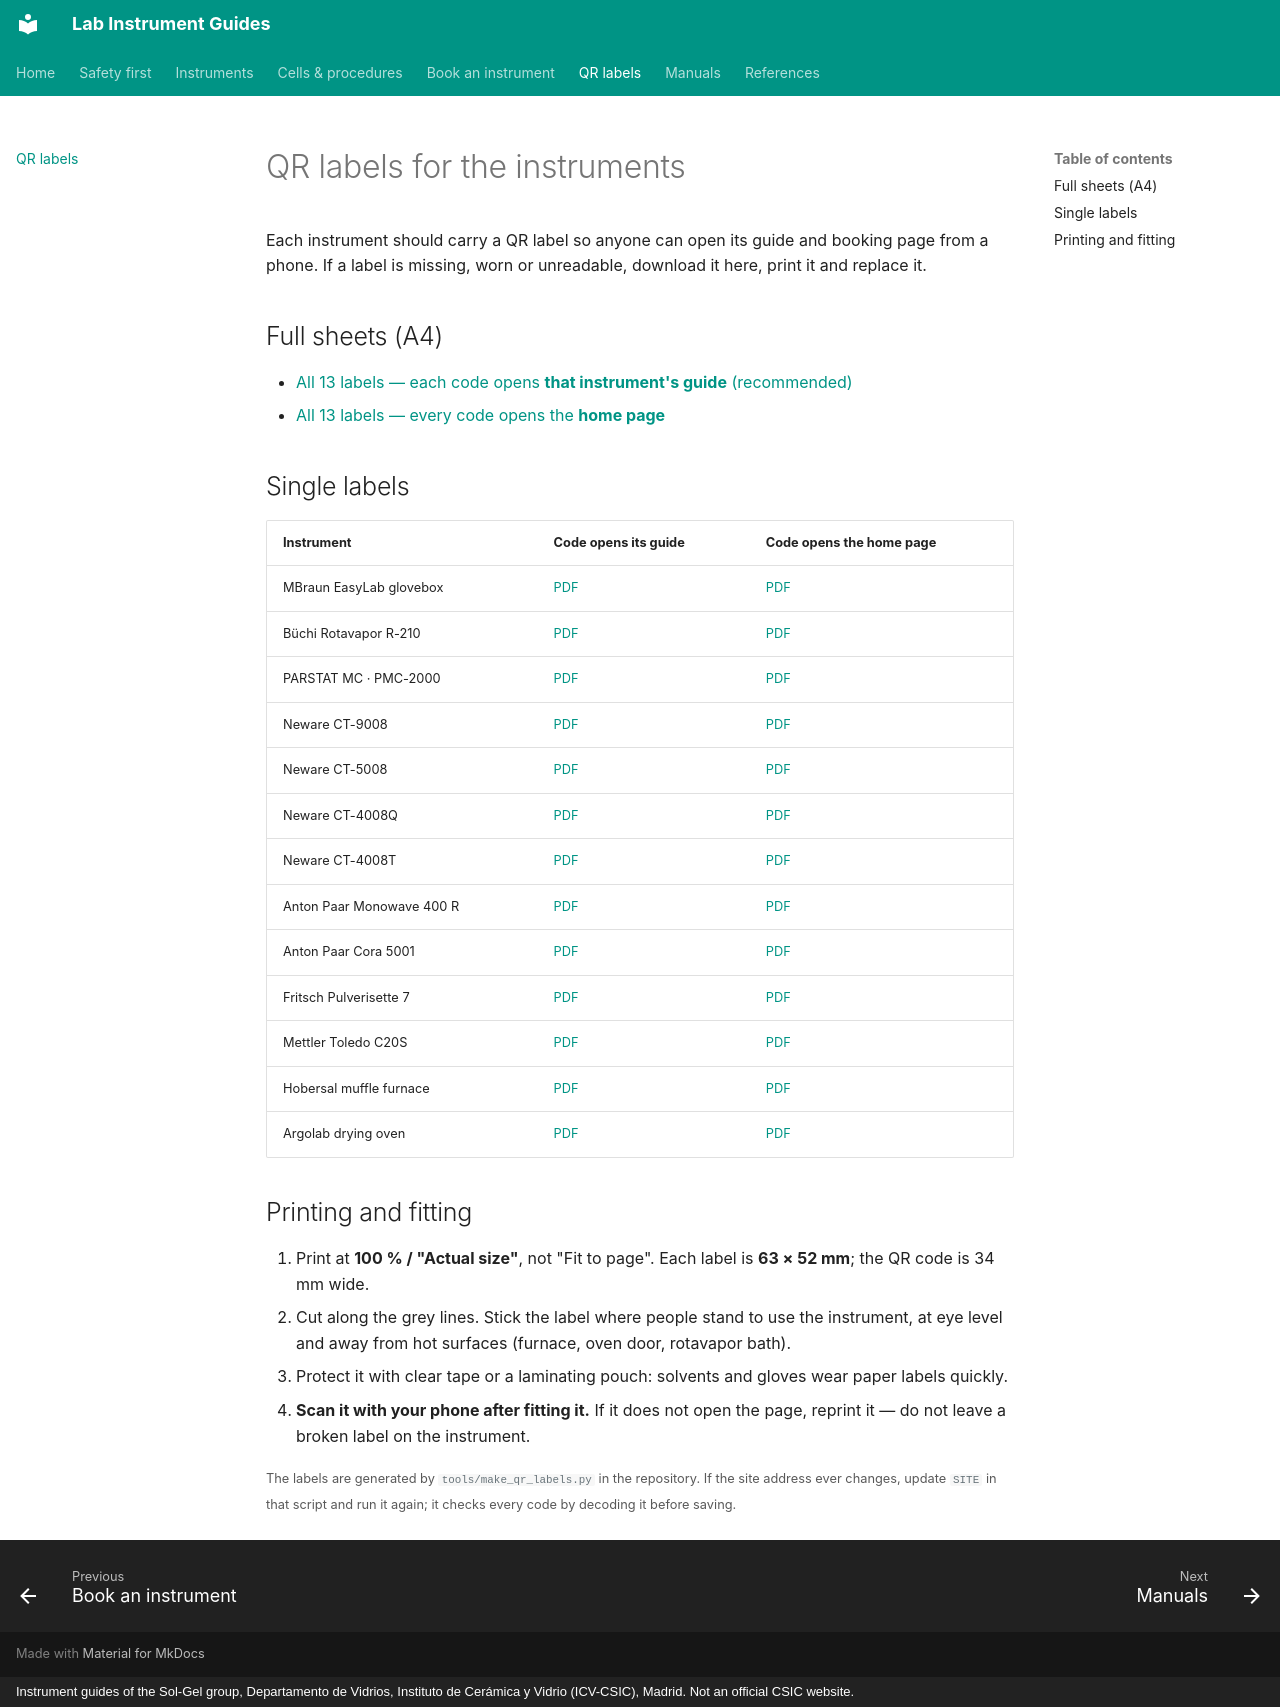

repository: zacharyslate/lab-guides · page: qr-labels/index.html · generator: mkdocs · copyright: Instrument guides of the Sol-Gel group, Departamento de Vidrios, Instituto de Cerámica y Vidrio (ICV-CSIC), Madrid. Not an official CSIC website.

---
title: QR labels
description: Printable QR labels for every instrument — download, print and replace them when they get worn.
---

# QR labels for the instruments

Each instrument should carry a QR label so anyone can open its guide and booking page from a phone. If a label is missing, worn or unreadable, download it here, print it and replace it.

## Full sheets (A4)

- [All 13 labels — each code opens **that instrument's guide** (recommended)](assets/qr/qr-labels-instrument.pdf)
- [All 13 labels — every code opens the **home page**](assets/qr/qr-labels-main.pdf)

## Single labels

| Instrument | Code opens its guide | Code opens the home page |
|---|---|---|
| MBraun EasyLab glovebox | [PDF](assets/qr/label-glovebox.pdf) | [PDF](assets/qr/label-glovebox-home.pdf) |
| Büchi Rotavapor R-210 | [PDF](assets/qr/label-rotavapor.pdf) | [PDF](assets/qr/label-rotavapor-home.pdf) |
| PARSTAT MC · PMC-2000 | [PDF](assets/qr/label-pmc.pdf) | [PDF](assets/qr/label-pmc-home.pdf) |
| Neware CT-9008 | [PDF](assets/qr/label-ct9008.pdf) | [PDF](assets/qr/label-ct9008-home.pdf) |
| Neware CT-5008 | [PDF](assets/qr/label-ct5008.pdf) | [PDF](assets/qr/label-ct5008-home.pdf) |
| Neware CT-4008Q | [PDF](assets/qr/label-ct4008.pdf) | [PDF](assets/qr/label-ct4008-home.pdf) |
| Neware CT-4008T | [PDF](assets/qr/label-ct4008t.pdf) | [PDF](assets/qr/label-ct4008t-home.pdf) |
| Anton Paar Monowave 400 R | [PDF](assets/qr/label-monowave.pdf) | [PDF](assets/qr/label-monowave-home.pdf) |
| Anton Paar Cora 5001 | [PDF](assets/qr/label-cora.pdf) | [PDF](assets/qr/label-cora-home.pdf) |
| Fritsch Pulverisette 7 | [PDF](assets/qr/label-ballmill.pdf) | [PDF](assets/qr/label-ballmill-home.pdf) |
| Mettler Toledo C20S | [PDF](assets/qr/label-kf.pdf) | [PDF](assets/qr/label-kf-home.pdf) |
| Hobersal muffle furnace | [PDF](assets/qr/label-furnace.pdf) | [PDF](assets/qr/label-furnace-home.pdf) |
| Argolab drying oven | [PDF](assets/qr/label-oven.pdf) | [PDF](assets/qr/label-oven-home.pdf) |

## Printing and fitting

1. Print at **100 % / "Actual size"**, not "Fit to page". Each label is **63 × 52 mm**; the QR code is 34 mm wide.
2. Cut along the grey lines. Stick the label where people stand to use the instrument, at eye level and away from hot surfaces (furnace, oven door, rotavapor bath).
3. Protect it with clear tape or a laminating pouch: solvents and gloves wear paper labels quickly.
4. **Scan it with your phone after fitting it.** If it does not open the page, reprint it — do not leave a broken label on the instrument.

<small>The labels are generated by `tools/make_qr_labels.py` in the repository. If the site address ever changes, update `SITE` in that script and run it again; it checks every code by decoding it before saving.</small>
